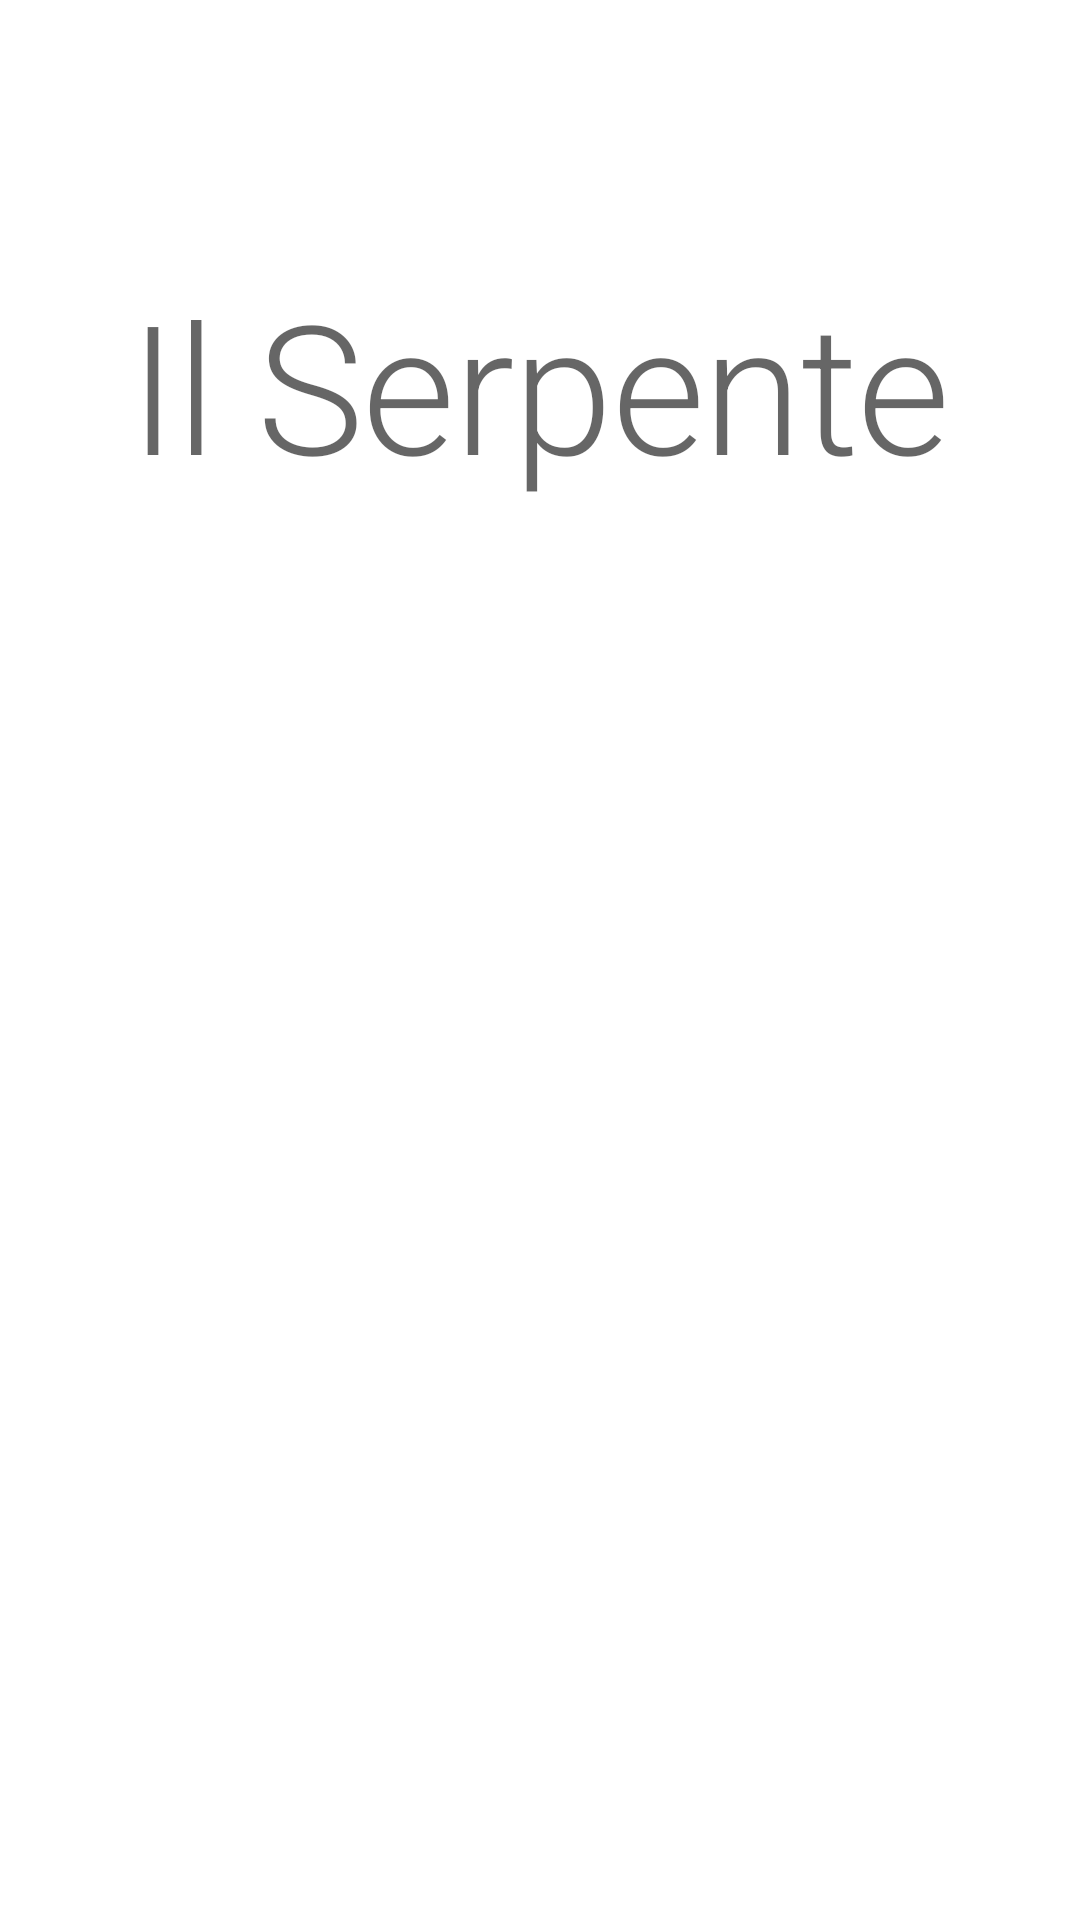

The Android layout XML behind this screen, and the referenced resources:
<!-- AndroidManifest.xml: application theme IlSerpente -->
<!-- res/layout/main_fragment.xml -->
<?xml version="1.0" encoding="utf-8"?>
<androidx.constraintlayout.widget.ConstraintLayout xmlns:android="http://schemas.android.com/apk/res/android"
    xmlns:app="http://schemas.android.com/apk/res-auto"
    xmlns:tools="http://schemas.android.com/tools"
    android:id="@+id/main"
    android:layout_width="match_parent"
    android:layout_height="match_parent"
    tools:context=".ui.main.MainFragment">


    <TextView
        android:id="@+id/text_title"
        android:layout_width="wrap_content"
        android:layout_height="wrap_content"
        android:text="@string/app_name"
        android:textAppearance="@style/TextAppearance.IlSerpente.MainTitle"
        app:layout_constraintBottom_toTopOf="@+id/guideline"
        app:layout_constraintEnd_toEndOf="parent"
        app:layout_constraintStart_toStartOf="parent"
        app:layout_constraintTop_toTopOf="parent" />

    <androidx.constraintlayout.widget.Guideline
        android:id="@+id/guideline"
        android:layout_width="wrap_content"
        android:layout_height="wrap_content"
        android:orientation="horizontal"
        app:layout_constraintGuide_percent="0.40" />

    <Button
        android:id="@+id/button_start"
        style="@style/Widget.IlSerpente.TitleButton"
        android:layout_width="wrap_content"
        android:layout_height="wrap_content"
        android:text="@string/main_start"
        app:layout_constraintBottom_toBottomOf="parent"
        app:layout_constraintEnd_toEndOf="parent"
        app:layout_constraintStart_toStartOf="parent"
        app:layout_constraintTop_toTopOf="@+id/guideline"
        app:layout_constraintVertical_bias="0.6" />
</androidx.constraintlayout.widget.ConstraintLayout>
<!-- resources referenced by this layout -->
<resources>
  <string name="app_name">Il Serpente</string>
  <string name="main_start">Start</string>
  <style name="TextAppearance.IlSerpente.MainTitle" parent="TextAppearance.MaterialComponents.Headline2" />
  <style name="Widget.IlSerpente.TitleButton" parent="Widget.MaterialComponents.Button">
          <item name="android:paddingLeft">@dimen/main_button_horizontal_padding</item>
          <item name="android:paddingRight">@dimen/main_button_horizontal_padding</item>
      </style>
  <style name="IlSerpente" parent="Theme.MaterialComponents.DayNight.NoActionBar">
          <item name="colorPrimary">@color/colorPrimary</item>
          <item name="colorSecondary">@color/colorSecondary</item>
          <item name="colorError">@color/colorError</item>
          <item name="colorAccent">@color/colorSecondary</item>
  
          <item name="colorPrimaryVariant">@color/colorPrimaryVariant</item>
          <item name="colorSecondaryVariant">@color/colorSecondaryVariant</item>
  
          <item name="colorOnPrimary">@color/colorOnPrimary</item>
          <item name="colorOnSecondary">@color/colorOnSecondary</item>
          <item name="colorOnBackground">@color/colorOnBackground</item>
          <item name="colorOnError">@color/colorOnError</item>
  
          <item name="scrimBackground">@color/colorScrimBackground</item>
  
          <item name="android:statusBarColor">?colorPrimaryVariant</item>
      </style>
  <dimen name="main_button_horizontal_padding">64dp</dimen>
  <color name="colorPrimary">#1b5e20</color>
  <color name="colorSecondary">#ffb300</color>
  <color name="colorError">#ff0000</color>
  <color name="colorPrimaryVariant">@color/colorPrimaryDark</color>
  <color name="colorSecondaryVariant">@color/colorSecondaryDark</color>
  <color name="colorOnPrimary">@android:color/white</color>
  <color name="colorOnSecondary">@android:color/black</color>
  <color name="colorOnBackground">@android:color/black</color>
  <color name="colorOnError">@android:color/white</color>
  <color name="colorScrimBackground">@android:color/white</color>
  <color name="colorPrimaryDark">#003300</color>
  <color name="colorSecondaryDark">#c68400</color>
</resources>
